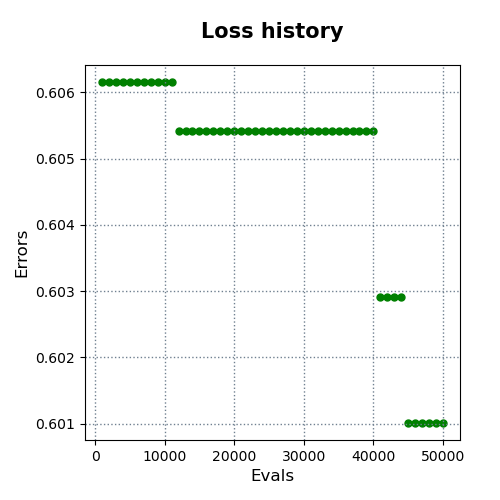

Values plotted in this chart, from the file beside it:
evals, errors
1000, 0.6062
2000, 0.6062
3000, 0.6062
4000, 0.6062
5000, 0.6062
6000, 0.6062
7000, 0.6062
8000, 0.6062
9000, 0.6062
10000, 0.6062
11000, 0.6062
12000, 0.6054
13000, 0.6054
14000, 0.6054
15000, 0.6054
16000, 0.6054
17000, 0.6054
18000, 0.6054
19000, 0.6054
20000, 0.6054
21000, 0.6054
22000, 0.6054
23000, 0.6054
24000, 0.6054
25000, 0.6054
26000, 0.6054
27000, 0.6054
28000, 0.6054
29000, 0.6054
30000, 0.6054
31000, 0.6054
32000, 0.6054
33000, 0.6054
34000, 0.6054
35000, 0.6054
36000, 0.6054
37000, 0.6054
38000, 0.6054
39000, 0.6054
40000, 0.6054
41000, 0.6029
42000, 0.6029
43000, 0.6029
44000, 0.6029
45000, 0.601
46000, 0.601
47000, 0.601
48000, 0.601
49000, 0.601
50000, 0.601
